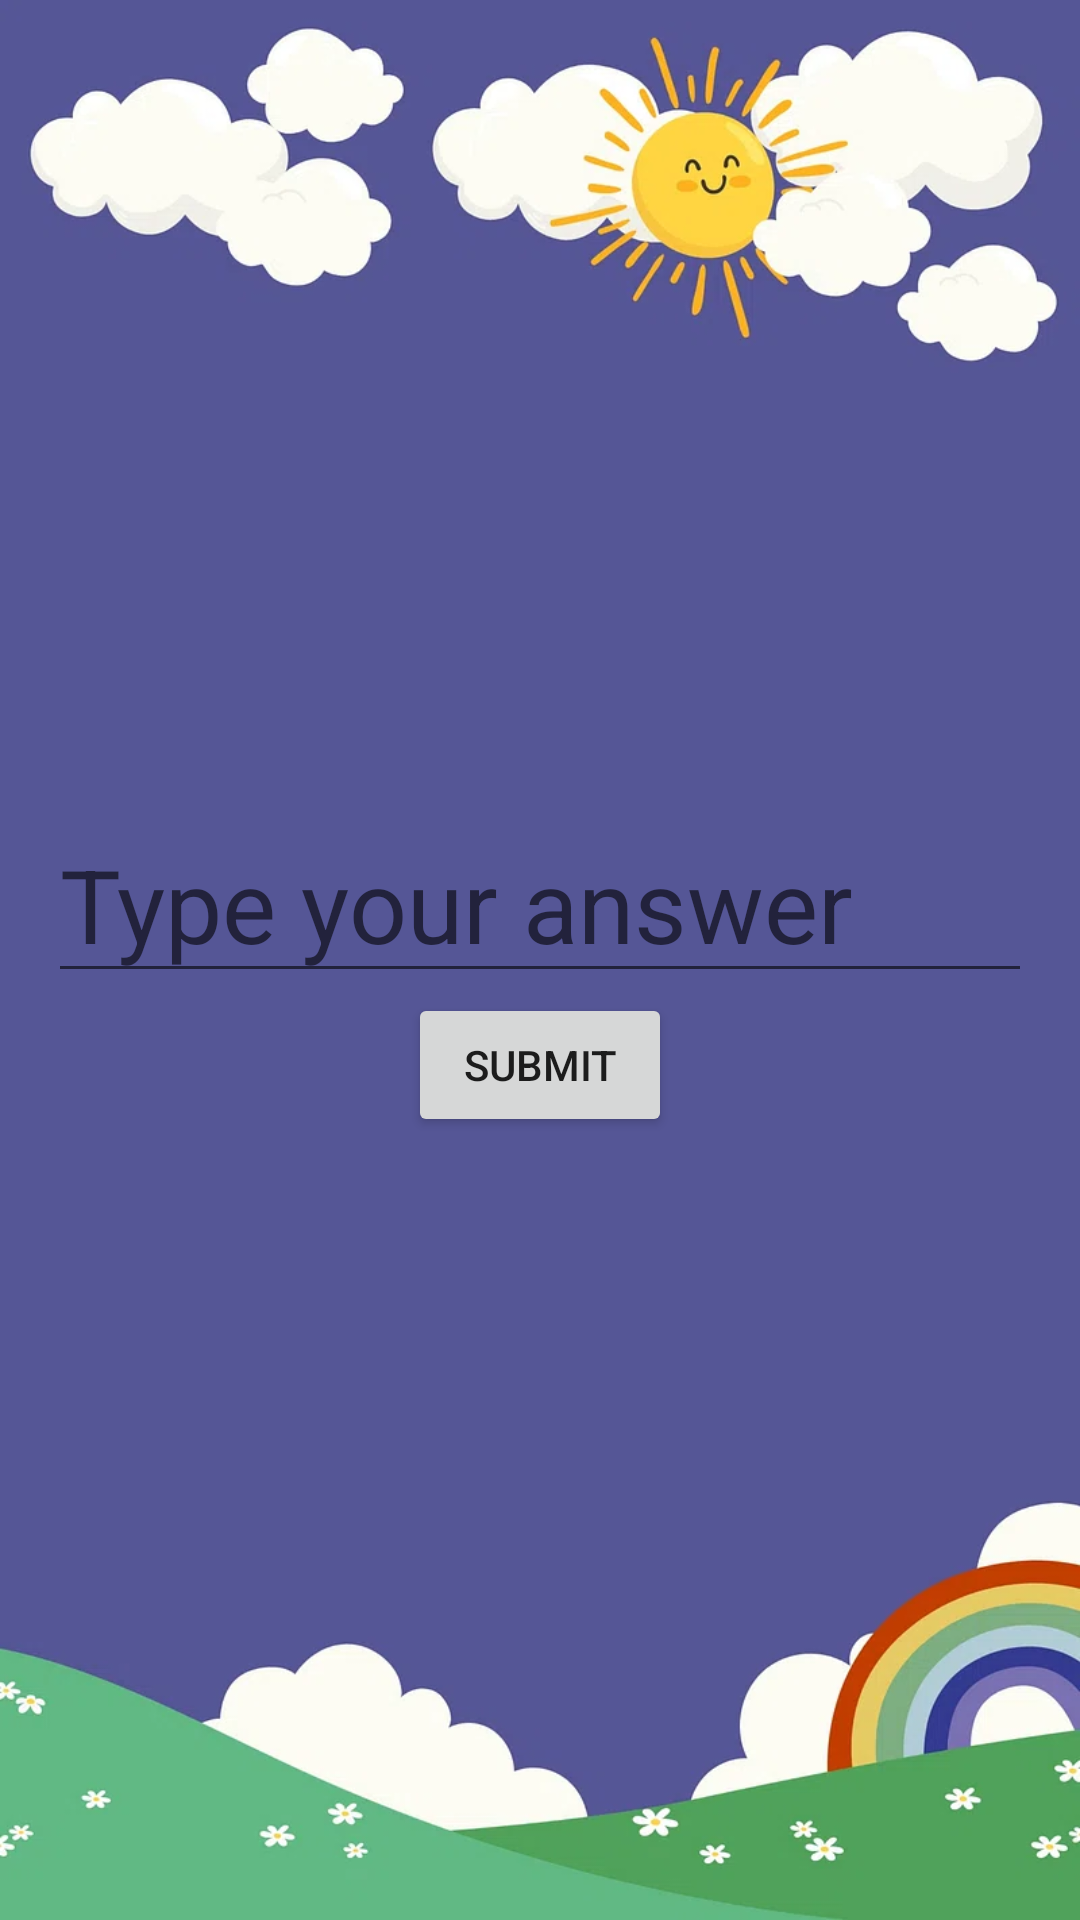

Layout XML and referenced resources for this Android screen:
<!-- AndroidManifest.xml: application theme Theme.KidApp -->
<!-- res/layout/activity_alpha2.xml -->
<?xml version="1.0" encoding="utf-8"?>
<LinearLayout xmlns:android="http://schemas.android.com/apk/res/android"
    android:layout_width="match_parent"
    android:background="@drawable/img"
    android:gravity="center"
    android:layout_height="match_parent"
    android:orientation="vertical"
    android:padding="16dp">

    <TextView
        android:id="@+id/questionText"
        android:layout_width="wrap_content"
        android:textColor="@color/white"
        android:layout_height="wrap_content"
        android:textSize="24sp" />

    <EditText
        android:id="@+id/answerInput"
        android:textColor="@color/white"
        android:layout_width="match_parent"
        android:textSize="34dp"
        android:layout_height="wrap_content"
        android:hint="Type your answer" />

    <Button
        android:id="@+id/submitButton"
        android:layout_width="wrap_content"
        android:layout_gravity="center"
        android:layout_height="wrap_content"
        android:text="Submit" />

    <TextView
        android:id="@+id/resultText"
        android:layout_width="wrap_content"
        android:layout_height="wrap_content"
        android:textSize="18sp" />

    
    <TextView
        android:id="@+id/submittedAnswerText"
        android:layout_width="wrap_content"
        android:textColor="#EDBC2F"
        android:layout_height="wrap_content"
        android:textSize="18sp"
        android:visibility="gone" /> 
</LinearLayout>
<!-- resources referenced by this layout -->
<resources>
  <!-- drawable img: png bitmap (drawable, 226601 bytes) -->
  <style name="Theme.KidApp" parent="Base.Theme.KidApp" />
  <style name="Base.Theme.KidApp" parent="Theme.AppCompat.DayNight.NoActionBar">
          
          
      </style>
  <!-- not gathered from this repository: default colours our renderer supplied (Android Studio template values) -->
  <color name="white">#FFFFFFFF</color>
</resources>
